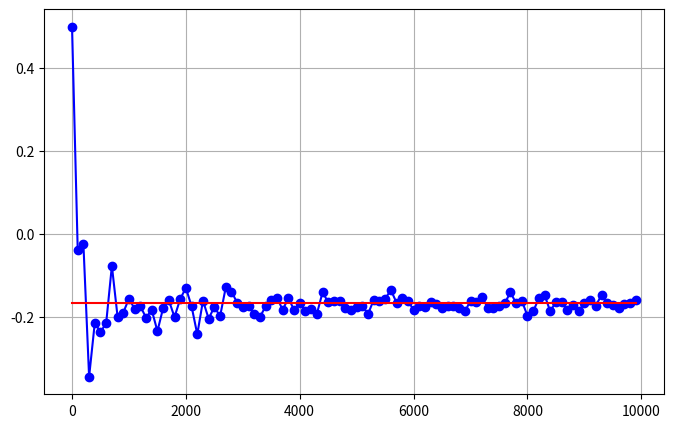

Python code for this plot:
#大数定理
from random import randint
import numpy as np
import matplotlib.pyplot as plt
#本金

#times = [1,10,50,100,500,1000,5000,10000,50000,100000]
times = np.arange(2, 10000, 100)
#times=int(input('本金:'))
#times=100000

def flip_coin_raitio(N):

    one = 0
    two = 0
    three = 0
    four = 0
    five = 0
    six = 0


    for i in range(N):
        randomint_num = randint(1, 6)
        if randomint_num == 1:
            one+=1
            #print('本金+1.8')
        elif randomint_num == 2:
            two+=1
        elif randomint_num == 3:
            three += 1
        elif randomint_num == 4:
            four += 1
        elif randomint_num == 5:
            five += 1
        elif randomint_num == 6:
            six += 1
    #print('本金-1')
    print('1:'+str(one))
    print('2:'+str(two))
    print('3:'+str(three))
    print('4:'+str(four))
    print('5:'+str(five))
    print('6:'+str(six))
    return [six*2+three*1, two*1.0+five*1.0+one*1.0+four*1.0]

#ydq=赢的钱,sdq=输的钱
ydq = []
sdq = []
zgl = []
for i in times:
    flip = flip_coin_raitio(i)
    ydq.append(flip[0])
    sdq.append(flip[1]) 
    lr = flip[0]-flip[1]
    print('利润:',lr)
    gl = lr/i
    zgl.append(gl)
    print("概率：",gl)

    print(ydq)
    print(sdq)

llkdq =[(1/6) * 2 + (1/6) * 1 + ((1/6) * (-1) *4)]*len(times)
print(llkdq)

plt.figure(figsize=(8, 5))
plt.plot(times, zgl, color='blue', marker = "o")
plt.plot(times, llkdq, color='red', linestyle='-') # 画一条标准0.5的线
plt.grid(True)
plt.show()

